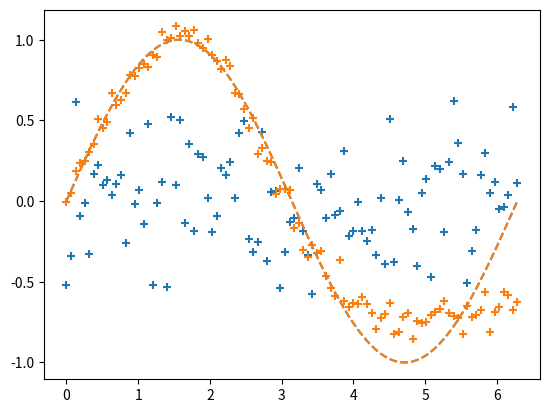

Write the Python code that produced this figure.
# 导入模块
import numpy as np
import matplotlib.pyplot as plt

# 设置参数
wb_width = 0.01     # 权重和偏置的初始范围
epoch = 101         # 迭代次数
n_data = 100        # 数据点数量
eta = 0.1           # 学习率
interval = 100      # 每隔多少次迭代可视化一次
n_in = 1            # 输入层维度
n_mid = 5           # 中间层维度
n_out = 1           # 输出层维度
input_data = np.linspace(0, 2 * np.pi, n_data)  # 生成输入数据
correct_data = np.sin(input_data)               # 和正确答案

class OutputLayer:
    def __init__(self, n_upper, n):                         # 初始化设置
        self.w = wb_width * np.random.randn(n_upper, n)     # 权重 (矩阵)
        self.b = wb_width * np.random.randn(n)              # 偏置 (向量)

    def forward(self, x):                                   # 正向传播
        self.x = x
        u = np.dot(x, self.w) + self.b
        self.y = u                                          # 恒等函数

    def backward(self, t):                                  # 反向传播
        delta = self.y - t

        self.grad_w = np.dot(self.x.T, delta)
        self.grad_b = np.sum(delta, axis=0)
        
        self.grad_x = np.dot(delta, self.w.T)

    def update(self, eta):                                  # 权重和偏置的更新
        self.w -= eta * self.grad_w
        self.b -= eta * self.grad_b

# --中间层--
class MiddleLayer:
    def __init__ (self,n_upper, n):                             # 初始化设置
        self.w = wb_width * np.random.randn(n_upper, n)         # 权重 (矩阵)
        self.b = wb_width * np.random.randn(n)                  # 偏置 (向量)
    def forward(self,x):                                        # 正向传播
        self.x = x
        u = np.dot(x, self.w) + self.b                          # 中间层的净输入
        self.y = 1 / (1 + np.exp(-u))                           # sigmoid函数
    def backward(self,grad_y):                                  # 反向传播
        delta = grad_y * (1-self.y) * self.y                    # sigmoid函数的微分
        self.grad_w = np.dot(self.x.T, delta)                   # 根据推导公式结果
        self.grad_b = np.sum(delta, axis=0)
        self.grad_x = np.dot(delta, self.w.T)
    def update(self,eta):
        self.w -= eta * self.grad_w
        self.b -= eta * self.grad_b

# -- 各个网络层的初始化 - -
middle_layer = MiddleLayer(n_in, n_mid)
output_layer = OutputLayer(n_mid, n_out)

# --学习--
for i in range(epoch):
    
    #随机打乱索引值
    index_random = np.arange(n_data)
    np.random.shuffle(index_random)

    # 用于结果显示
    total_error = 0
    plot_x = []
    plot_y = []

    for idx in index_random:                
        x = input_data[idx:idx+1]           # 输入
        t = correct_data[idx:idx+1]         # 正确答案
        
        #正向传播
        middle_layer.forward(x.reshape(1,1))    # 将输入转换为矩阵
        
        output_layer.forward(middle_layer.y)    # 反向传播
        
        output_layer.backward(t.reshape(1,1))   # 将正确答案转换为矩阵
        middle_layer.backward(output_layer.grad_x)
        
        #权重和偏置的更新
        middle_layer.update(eta)
        output_layer.update(eta)
        if i%interval == 0:
            y = output_layer.y.reshape(-1)
            #将矩阵还原成向量
            #误差的计算
            total_error += 1./2.*np.sum(np.square(y-t)) # 平方和误差
            # 输出记录
            plot_x.append(x)
            plot_y.append(y)
    if i%interval == 0:
        #用图表显示输出
        plt.plot(input_data, correct_data, linestyle="dashed")
        plt.scatter(plot_x, plot_y, marker="+")
        # plt.show()
        #显示epoch次数和误差
        print("Epoch:" + str(i) + "/" + str(epoch),"Error:" + str(total_error/n_data))